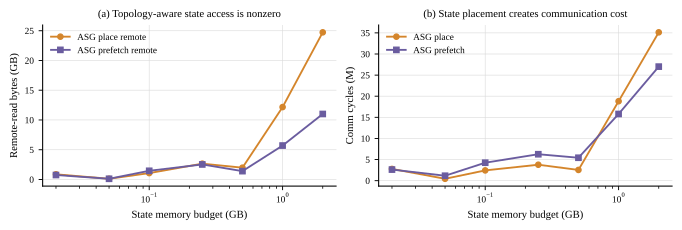

The data file committed next to this chart (first rows):
panel, memory_budget_gb, policy, remote_read_gb, model_comm_mcycles
remote_read, 0.02, asg-placement-v2-online, 0.8661, 
remote_read, 0.05, asg-placement-v2-online, 0.1148, 
remote_read, 0.1, asg-placement-v2-online, 1.068, 
remote_read, 0.25, asg-placement-v2-online, 2.655, 
remote_read, 0.5, asg-placement-v2-online, 1.978, 
remote_read, 1.0, asg-placement-v2-online, 12.17, 
remote_read, 2.0, asg-placement-v2-online, 24.73, 
remote_read, 0.02, asg-prefetch-v2-online, 0.7455, 
remote_read, 0.05, asg-prefetch-v2-online, 0.1148, 
remote_read, 0.1, asg-prefetch-v2-online, 1.456, 
remote_read, 0.25, asg-prefetch-v2-online, 2.524, 
remote_read, 0.5, asg-prefetch-v2-online, 1.399, 
remote_read, 1.0, asg-prefetch-v2-online, 5.699, 
remote_read, 2.0, asg-prefetch-v2-online, 11.01, 
comm_cycles, 0.02, asg-placement-v2-online, , 2.777
comm_cycles, 0.05, asg-placement-v2-online, , 0.4485
comm_cycles, 0.1, asg-placement-v2-online, , 2.433
comm_cycles, 0.25, asg-placement-v2-online, , 3.777
comm_cycles, 0.5, asg-placement-v2-online, , 2.544
comm_cycles, 1.0, asg-placement-v2-online, , 18.81
comm_cycles, 2.0, asg-placement-v2-online, , 35.13
comm_cycles, 0.02, asg-prefetch-v2-online, , 2.628
comm_cycles, 0.05, asg-prefetch-v2-online, , 1.169
comm_cycles, 0.1, asg-prefetch-v2-online, , 4.256
comm_cycles, 0.25, asg-prefetch-v2-online, , 6.263
comm_cycles, 0.5, asg-prefetch-v2-online, , 5.429
comm_cycles, 1.0, asg-prefetch-v2-online, , 15.79
comm_cycles, 2.0, asg-prefetch-v2-online, , 27.01
